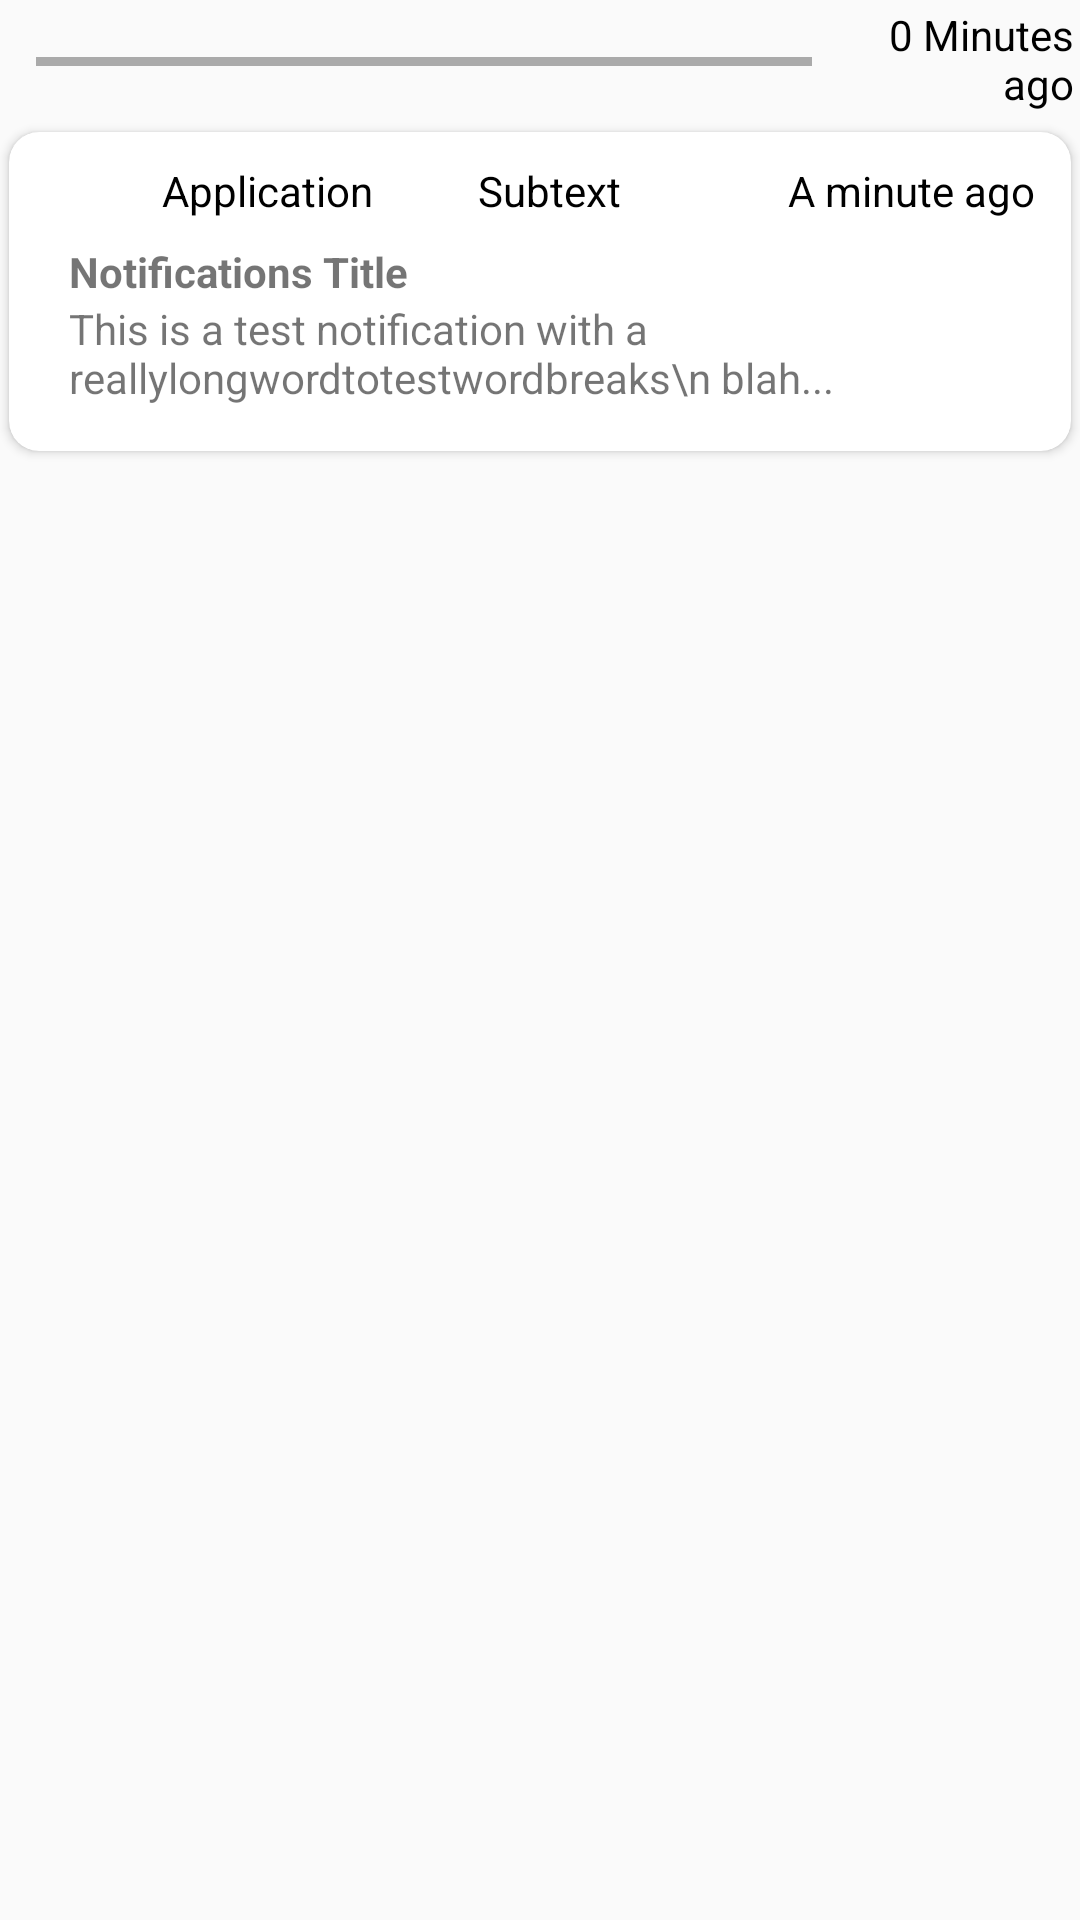

This screen was rendered from an Android layout file. Write that file and the resources it references.
<!-- AndroidManifest.xml: application theme AppTheme -->
<!-- res/layout/ntfcns_card_layout.xml -->
<?xml version="1.0" encoding="utf-8"?>
<LinearLayout xmlns:android="http://schemas.android.com/apk/res/android"
    xmlns:app="http://schemas.android.com/apk/res-auto"
    xmlns:tools="http://schemas.android.com/tools"
    android:layout_width="match_parent"
    android:layout_height="wrap_content"
    android:orientation="vertical"
    android:tag="cards main container">

    <LinearLayout xmlns:android="http://schemas.android.com/apk/res/android"
        xmlns:app="http://schemas.android.com/apk/res-auto"
        android:layout_margin="2dp"
        android:layout_width="match_parent"
        android:layout_height="wrap_content"
        android:layout_marginRight="16dp"
        android:elevation="5dp"
        android:orientation="horizontal">

        <View
            android:id="@+id/viewSeparator"
            android:layout_width="0dp"
            android:layout_height="3dp"
            android:layout_marginTop="1dp"
            android:layout_marginLeft="10dp"
            android:layout_toEndOf="@+id/textViewPlaceholder"
            android:layout_gravity="center"
            android:layout_weight="0.75"
            android:background="@android:color/darker_gray" />

        <TextView
            android:id="@+id/textViewPlaceholder"
            android:layout_width="0dp"
            android:layout_height="wrap_content"
            android:layout_gravity="bottom|right"
            android:layout_weight="0.25"
            android:layout_marginLeft="1dp"
            android:text="0 Minutes ago"
            android:textAlignment="viewEnd"
            android:textAppearance="?android:attr/textAppearanceSmall"
            android:textColor="@android:color/black" />
    </LinearLayout>

    <android.support.v7.widget.CardView xmlns:card_view="http://schemas.android.com/apk/res-auto"
        android:id="@+id/card_view"
        android:layout_width="match_parent"
        android:layout_height="wrap_content"
        card_view:cardBackgroundColor="@android:color/white"
        card_view:cardCornerRadius="10dp"
        card_view:cardElevation="2dp"
        card_view:cardMaxElevation="3dp"
        card_view:contentPadding="10dp"
        android:foreground="?selectableItemBackground"
        card_view:cardUseCompatPadding="true"
        card_view:cardPreventCornerOverlap="false"
        android:focusable="true"
        android:clickable="true" >

        <LinearLayout xmlns:android="http://schemas.android.com/apk/res/android"
            xmlns:app="http://schemas.android.com/apk/res-auto"
            android:layout_width="match_parent"
            android:layout_height="match_parent"
            android:layout_marginLeft="10dp"
            android:orientation="vertical">

        <LinearLayout xmlns:android="http://schemas.android.com/apk/res/android"
            xmlns:app="http://schemas.android.com/apk/res-auto"
            android:layout_width="match_parent"
            android:layout_height="match_parent"
            android:orientation="horizontal">
                <ImageView
                    android:id="@+id/imageViewAppIcon"
                    android:layout_width="24dp"
                    android:layout_height="24dp"
                    android:layout_gravity="center_horizontal"
                    android:layout_marginTop="1dp"
                    android:layout_marginEnd="5dp"
                    android:src="@drawable/ic_menu_camera"
                    />
                <TextView
                    android:id="@+id/textViewAppName"
                    android:layout_width="wrap_content"
                    android:layout_height="wrap_content"
                    android:layout_gravity="center_horizontal"
                    android:layout_marginTop="4dp"
                    android:layout_marginBottom="4dp"
                    android:layout_marginLeft="2dp"
                    android:layout_weight="1"
                    android:text="Application"
                    android:textAlignment="viewStart"
                    android:textAppearance="?android:attr/textAppearanceSmall"
                    android:textColor="@android:color/black" />

                <TextView
                    android:id="@+id/textViewSubText"
                    android:layout_width="wrap_content"
                    android:layout_height="wrap_content"
                    android:layout_gravity="center_horizontal"
                    android:layout_marginTop="4dp"
                    android:layout_marginBottom="4dp"
                    android:layout_marginLeft="2dp"
                    android:layout_weight="1"
                    android:text="Subtext"
                    android:textAlignment="center"
                    android:textAppearance="?android:attr/textAppearanceSmall"
                    android:textColor="@android:color/black" />

                <TextView
                    android:id="@+id/textViewPostTime"
                    android:layout_width="wrap_content"
                    android:layout_height="wrap_content"
                    android:layout_gravity="center_horizontal|end"
                    android:textAlignment="viewEnd"
                    android:layout_marginTop="4dp"
                    android:layout_marginBottom="4dp"
                    android:layout_marginEnd="2dp"
                    android:layout_weight="2"
                    android:text="A minute ago"
                    android:textAppearance="?android:attr/textAppearanceSmall"
                    android:textColor="@android:color/black" />
        </LinearLayout>

        <LinearLayout xmlns:android="http://schemas.android.com/apk/res/android"
            xmlns:app="http://schemas.android.com/apk/res-auto"
            android:layout_width="match_parent"
            android:layout_height="match_parent"
            android:orientation="horizontal">

        <LinearLayout xmlns:android="http://schemas.android.com/apk/res/android"
            xmlns:app="http://schemas.android.com/apk/res-auto"
            android:layout_width="match_parent"
            android:layout_height="wrap_content"
            android:layout_weight="0.7"
            android:orientation="vertical">

                <TextView
                    android:id="@+id/textViewntfcnTitle"
                    android:layout_width="wrap_content"
                    android:layout_height="wrap_content"
                    android:layout_gravity="center_horizontal|left"
                    android:text="Notifications Title"
                    android:textStyle="bold"
                    android:textAlignment="viewStart"
                    android:textAppearance="?android:attr/textAppearanceSmall" />

                <TextView
                    android:id="@+id/textViewntfcn"
                    android:layout_width="wrap_content"
                    android:layout_height="wrap_content"
                    android:layout_gravity="center_horizontal|left"
                    android:layout_marginBottom="5dp"
                    android:text="This is a test notification with a reallylongwordtotestwordbreaks\n blah..."
                    android:textAlignment="viewStart"
                    android:textAppearance="?android:attr/textAppearanceSmall" />

            </LinearLayout>
                <ImageView
                    android:id="@+id/imageViewntfcn_icon"
                    android:layout_width="48dp"
                    android:layout_height="48dp"
                    android:layout_gravity="center_horizontal"
                    android:layout_marginTop="1dp"
                    android:layout_marginEnd="5dp"
                    android:layout_weight="0.3"
                    android:visibility="gone"
                    />
            </LinearLayout>
            <TextView
                android:id="@+id/textViewntfcnBigText"
                android:layout_width="wrap_content"
                android:layout_height="wrap_content"
                android:layout_gravity="center_horizontal|left"
                android:layout_marginTop="5dp"
                android:layout_marginBottom="5dp"
                android:text="This is an expanded test notification\n blah..."
                android:visibility="gone"
                android:textAlignment="viewStart"
                android:textAppearance="?android:attr/textAppearanceSmall"
                />
            <ImageView
                android:id="@+id/imageViewBigPicture"
                android:layout_width="match_parent"
                android:layout_height="wrap_content"
                android:layout_gravity="center_horizontal"
                android:layout_marginTop="2dp"
                android:layout_marginEnd="5dp"
                android:visibility="gone"
                />
        </LinearLayout>
    </android.support.v7.widget.CardView>

</LinearLayout>
<!-- resources referenced by this layout -->
<resources>
  <style name="AppTheme" parent="Theme.AppCompat.Light.DarkActionBar">
  
      
          
          <item name="colorPrimary">@color/colorPrimary</item>
          <item name="colorPrimaryDark">@color/colorPrimaryDark</item>
          <item name="colorAccent">@color/colorAccent</item>
      </style>
  <color name="colorPrimary">#ff0099cc</color>
  <color name="colorPrimaryDark">#ff0099cc</color>
  <color name="colorAccent">#0000EE</color>
</resources>
